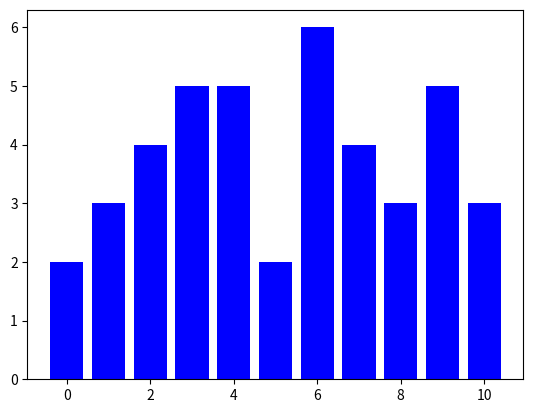

The matplotlib source for this figure:
import matplotlib.pyplot as plt
import json

list1=[2,4,6,8,4,5,2,1,9,0,4,6,7,4,3,2,1,9,10,3,7,9,6,0,1,3,5,6,7,8,9,10,2,3,6,8,9,10,6,7,4,3]
dict1={}

for i in list1:
    if i not in dict1:  
        dict1[i]=1
    else:
        dict1[i]+=1     
        

list2=sorted(dict1.items())
for i in list2:
    print(i[0],":",i[1])
      
plt.bar(list(dict1.keys()), dict1.values(), color='b')
plt.show()

with open('frequency.json', 'w') as f:
    json.dump(dict1,f)
